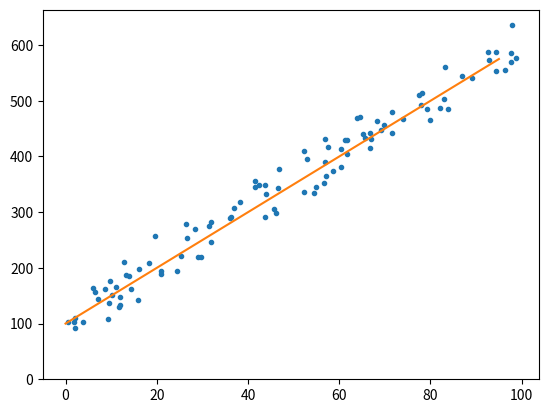

Reproduce this figure in Python. (Note: this script raises an exception after producing the figure.)
%matplotlib inline
import matplotlib.pyplot as plt
import numpy as np
np.random.seed(0)

THETA0 = 100
THETA1 = 5.0
NOISE_STDDEV = 25

x = np.random.uniform(low = 0, high = 100, size = 100)
y = THETA0 + THETA1 * x
y += np.random.normal(scale = NOISE_STDDEV, size = 100)

plt.plot(x, y, '.')
plt.ylim(ymin = 0)

x_range = np.arange(0, 100, 5.0)
plt.plot(x_range, THETA0 + THETA1 * x_range, '-')

def sse_error(theta1):
    # you may use x, y, and THETA0 here.
    pass

# Should be 64360.1077567.
print(
    sse_error(5.0)
)

def sse_errors(theta1_values):
    pass

theta1_values = np.arange(0, 10, 0.1)
plt.plot(theta1_values, sse_errors(theta1_values), '-')

def sse_error_deriv_wrt_theta1(theta0, theta1, x, y):
    pass

def sse_error_2nd_deriv_wrt_theta1(theta0, theta1, x, y):
    pass

print(
    sse_error_deriv_wrt_theta1(THETA0, 5.0, x, y)
)
# => should be -42846.3348768

print(
    sse_error_2nd_deriv_wrt_theta1(THETA0, 5.0, x, y)
)
# => should be 613303.660271

theta0 = 100.0
theta1 = 0.0
print(
    # This is your job!
)
# => Should be about 5.07

